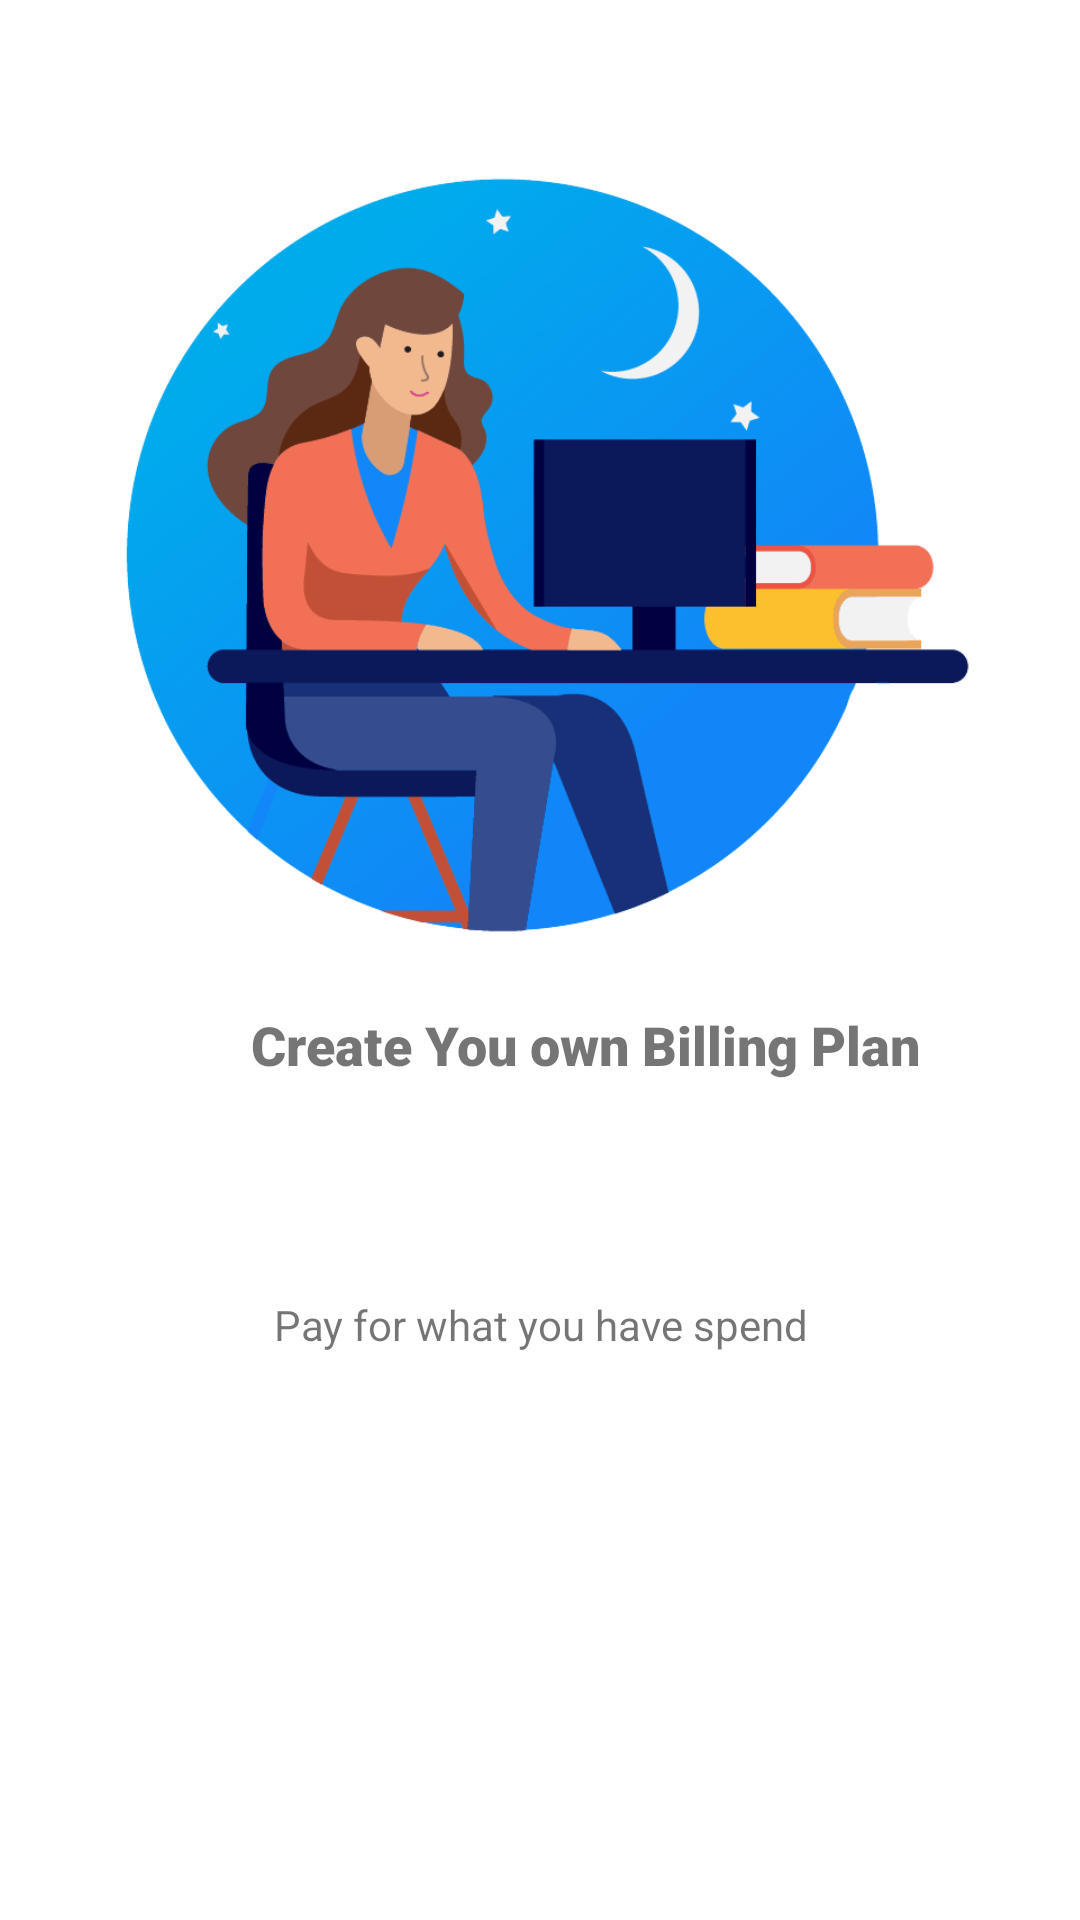

Write the Android layout XML for this screen, with the resource values it uses.
<!-- AndroidManifest.xml: application theme Theme.EzbillApp -->
<!-- res/layout/activity_splash.xml -->
<?xml version="1.0" encoding="utf-8"?>
<androidx.constraintlayout.widget.ConstraintLayout xmlns:android="http://schemas.android.com/apk/res/android"
    xmlns:app="http://schemas.android.com/apk/res-auto"
    xmlns:tools="http://schemas.android.com/tools"
    android:layout_width="match_parent"
    android:layout_height="match_parent"
    android:background="#ffff"
    tools:context=".MainActivity">

    <ImageView
        android:id="@+id/imageView"
        android:layout_width="300dp"
        android:layout_height="332dp"
        android:layout_marginStart="10dp"
        android:layout_marginTop="-20dp"
        android:layout_marginEnd="20dp"
        android:layout_marginBottom="20dp"
        android:src="@drawable/tp"
        app:layout_constraintBottom_toBottomOf="parent"
        app:layout_constraintEnd_toEndOf="parent"
        app:layout_constraintHorizontal_bias="0.59"
        app:layout_constraintStart_toStartOf="parent"
        app:layout_constraintTop_toTopOf="parent"
        app:layout_constraintVertical_bias="0.17000002" />

    <TextView
        android:id="@+id/textView"
        android:layout_width="0dp"
        android:layout_height="50dp"
        android:layout_marginStart="80dp"
        android:layout_marginTop="25dp"
        android:layout_marginEnd="50dp"
        android:layout_marginBottom="23dp"
        android:fontFamily="sans-serif-black"
        android:text="Create You own Billing Plan"
        android:textAlignment="center"
        android:textSize="18sp"
        app:layout_constraintBottom_toTopOf="@+id/textView2"
        app:layout_constraintEnd_toEndOf="parent"
        app:layout_constraintStart_toStartOf="parent"
        app:layout_constraintTop_toBottomOf="@+id/imageView" />

    <TextView
        android:id="@+id/textView2"
        android:layout_width="wrap_content"
        android:layout_height="wrap_content"
        android:layout_marginStart="116dp"
        android:layout_marginTop="23dp"
        android:layout_marginEnd="116dp"
        android:layout_marginBottom="243dp"
        android:text="Pay for what you have spend"
        android:textAlignment="center"
        android:textSize="14sp"
        android:textStyle="normal"
        app:layout_constraintBottom_toBottomOf="parent"
        app:layout_constraintEnd_toEndOf="parent"
        app:layout_constraintStart_toStartOf="parent"
        app:layout_constraintTop_toBottomOf="@+id/textView" />


</androidx.constraintlayout.widget.ConstraintLayout>
<!-- resources referenced by this layout -->
<resources>
  <!-- drawable tp: png bitmap (drawable, 23758 bytes) -->
  <style name="Theme.EzbillApp" parent="Theme.MaterialComponents.DayNight.DarkActionBar">
          
          <item name="colorPrimary">@color/colorTextMain</item>
          <item name="colorPrimaryVariant">@color/colorTextMain</item>
          <item name="colorOnPrimary">@color/white</item>
          
          <item name="colorSecondary">@color/teal_200</item>
          <item name="colorSecondaryVariant">@color/teal_700</item>
          <item name="colorOnSecondary">@color/black</item>
          
          <item name="android:statusBarColor" tools:targetApi="l">?attr/colorPrimaryVariant</item>
          
      </style>
  <color name="colorTextMain">#3C6086</color>
  <color name="white">#FFFFFFFF</color>
  <color name="teal_200">#FF03DAC5</color>
  <color name="teal_700">#FF018786</color>
  <color name="black">#FF000000</color>
</resources>
